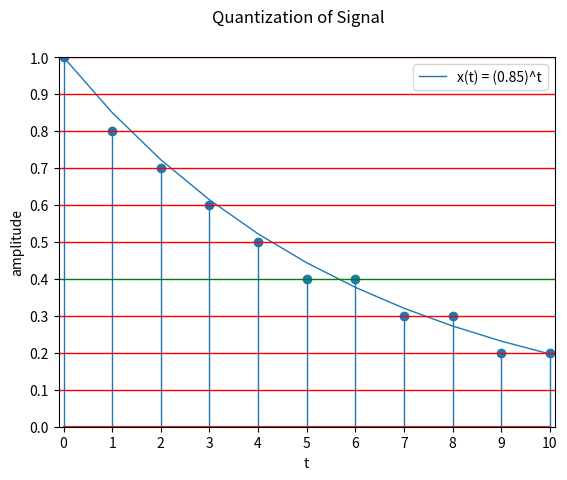

The script that saved this image:
# sampling and ploting signal x(t) = 0.85^t

import numpy as np  
import matplotlib.pyplot as plt

# Defining analog signal
t = np.arange(0, 11)
x = (0.85)**t

# define sampling rate
n=t
# for quantization
xq = np.around(x, 1) # round function 

plt.suptitle('Quantization of Signal')
# plt.figure(figsize=(6, 5))
plt.plot(t, x, linewidth=1, label='x(t) = (0.85)^t') # plotting x with respect to t
plt.legend(fontsize=10)
plt.xlabel('t', fontsize=10)  # optional line
plt.ylabel('amplitude', fontsize=10)  # optional line

plt.axis([-0.1, 10.1, 0, 1])  # x_min, x_max, y_min, y_max
plt.rcParams['xtick.labelsize'] = 10
plt.xticks([0, 1, 2, 3, 4, 5, 6, 7, 8, 9, 10]) # xticks means values of x
plt.rcParams['ytick.labelsize'] = 10
plt.yticks([0.0, 0.1, 0.2, 0.3, 0.4, 0.5, 0.6, 0.7, 0.8, 0.9, 1.0]) # yticks means values of y

markerline, stemlines, baseline = plt.stem(n, xq)
plt.setp(stemlines, 'linewidth', 1)

plt.axhline(y=0.1, xmin=0, xmax=10, color='r', linewidth=1.0) 
plt.axhline(y=0.2, xmin=0, xmax=10, color='r', linewidth=1.0)
plt.axhline(y=0.3, xmin=0, xmax=10, color='r', linewidth=1.0)
plt.axhline(y=0.4, xmin=0, xmax=10, color='g', linewidth=1.0)
plt.axhline(y=0.5, xmin=0, xmax=10, color='r', linewidth=1.0)
plt.axhline(y=0.6, xmin=0, xmax=10, color='r', linewidth=1.0)
plt.axhline(y=0.7, xmin=0, xmax=10, color='r', linewidth=1.0)
plt.axhline(y=0.8, xmin=0, xmax=10, color='r', linewidth=1.0)
plt.axhline(y=0.9, xmin=0, xmax=10, color='r', linewidth=1.0)
plt.axhline(y=1.0, xmin=0, xmax=10, color='r', linewidth=1.0)

plt.show()  # draw the above
